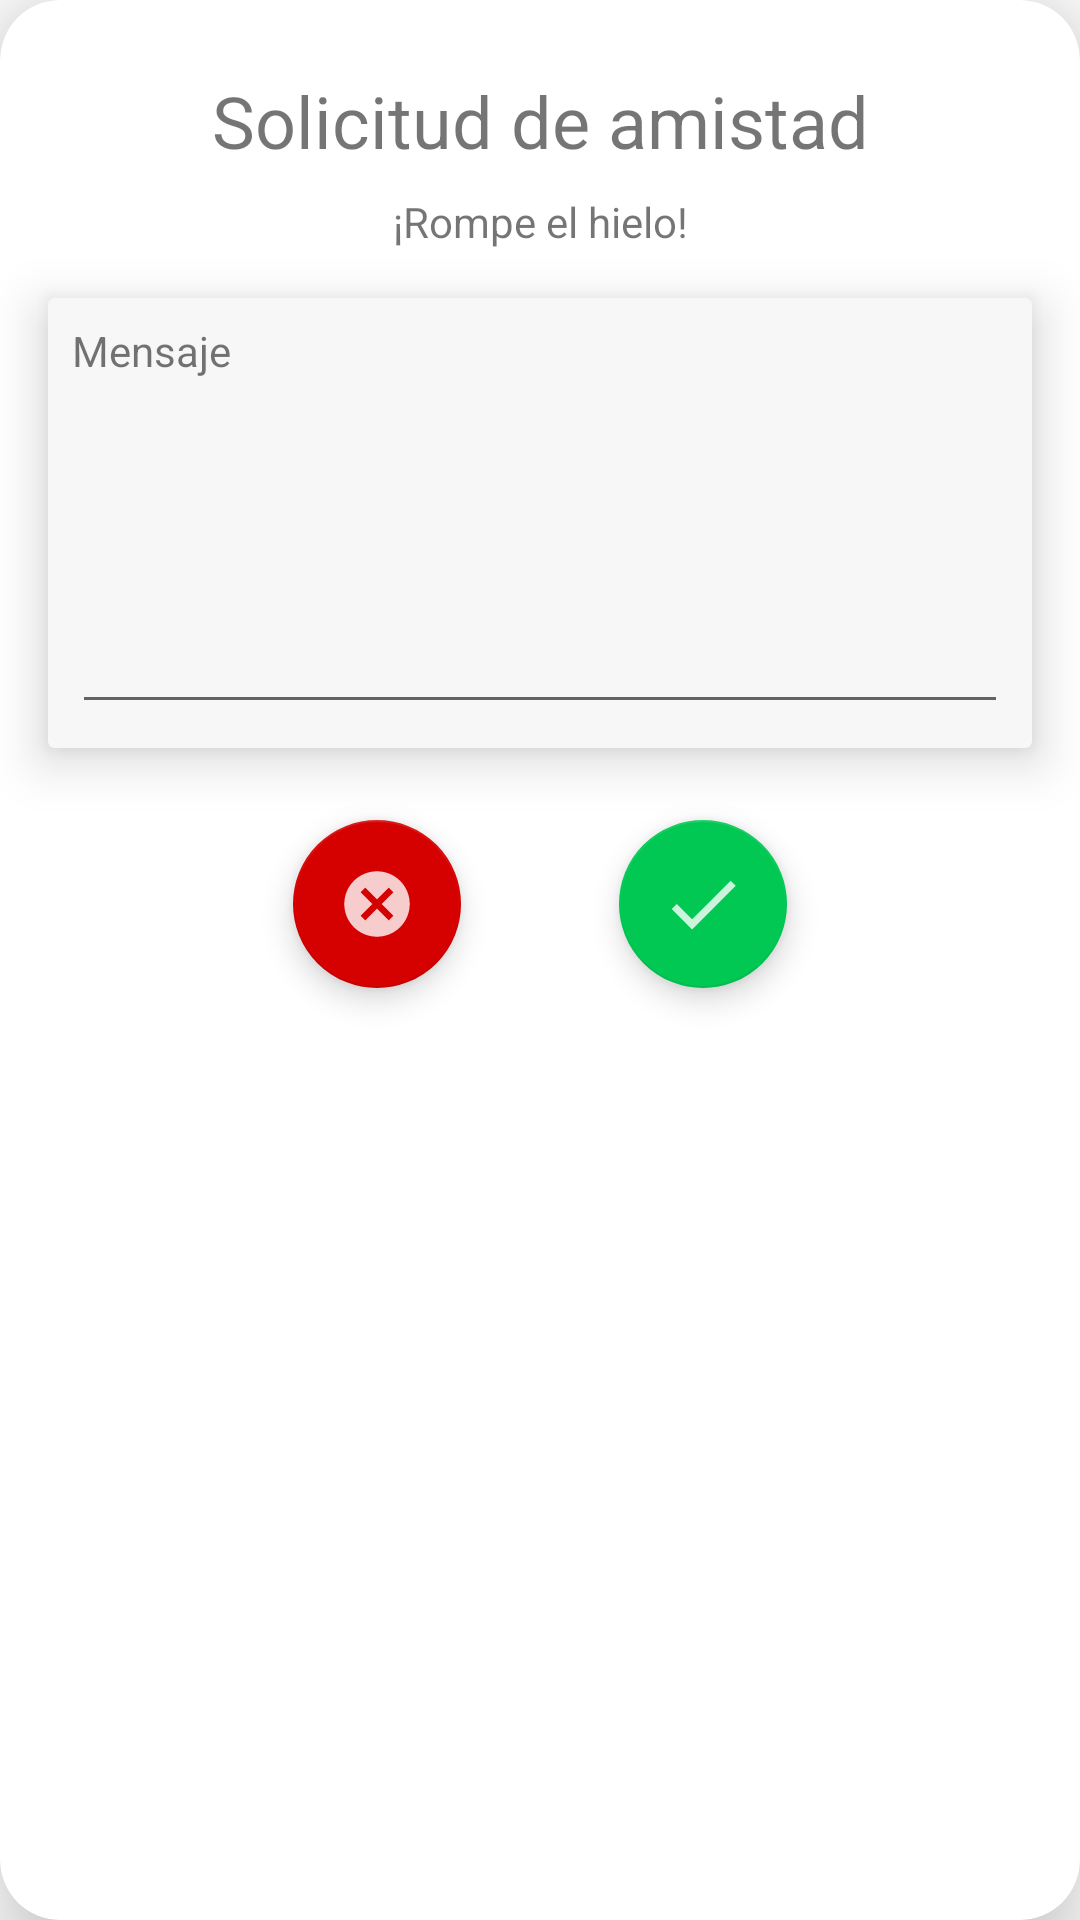

Android layout source for this screen:
<!-- AndroidManifest.xml: application theme Theme.TFG_FriendPoint -->
<!-- res/layout/dialog_friendship_request.xml -->
<?xml version="1.0" encoding="utf-8"?>
<androidx.cardview.widget.CardView android:layout_width="match_parent"
    android:layout_height="wrap_content"
    android:layout_marginStart="24dp"
    android:layout_marginTop="24dp"
    android:layout_marginEnd="24dp"
    android:layout_marginBottom="24dp"
    app:cardCornerRadius="20dp"
    app:cardElevation="20dp"
    app:layout_constraintBottom_toBottomOf="parent"
    app:layout_constraintEnd_toEndOf="parent"
    app:layout_constraintStart_toStartOf="parent"
    app:layout_constraintTop_toTopOf="parent"
    xmlns:app="http://schemas.android.com/apk/res-auto"
    xmlns:android="http://schemas.android.com/apk/res/android">

        <androidx.constraintlayout.widget.ConstraintLayout
            android:layout_width="match_parent"
            android:layout_height="wrap_content">

            <TextView
                android:id="@+id/textView3"
                android:layout_width="wrap_content"
                android:layout_height="wrap_content"
                android:layout_marginTop="24dp"
                android:text="Solicitud de amistad"
                android:textSize="24sp"
                app:layout_constraintEnd_toEndOf="parent"
                app:layout_constraintStart_toStartOf="parent"
                app:layout_constraintTop_toTopOf="parent" />

            <TextView
                android:id="@+id/textView5"
                android:layout_width="wrap_content"
                android:layout_height="wrap_content"
                android:layout_marginTop="8dp"
                android:text="¡Rompe el hielo!"
                app:layout_constraintEnd_toEndOf="@+id/textView3"
                app:layout_constraintStart_toStartOf="@+id/textView3"
                app:layout_constraintTop_toBottomOf="@+id/textView3" />

            <com.google.android.material.floatingactionbutton.FloatingActionButton
                android:id="@+id/request_fb_ok"
                android:layout_width="wrap_content"
                android:layout_height="wrap_content"
                android:layout_marginTop="24dp"
                android:layout_marginBottom="24dp"
                android:clickable="true"
                app:backgroundTint="@color/green_ok"
                app:layout_constraintBottom_toBottomOf="parent"
                app:layout_constraintEnd_toEndOf="@+id/cardView3"
                app:layout_constraintHorizontal_bias="0.7"
                app:layout_constraintStart_toStartOf="@+id/cardView3"
                app:layout_constraintTop_toBottomOf="@+id/cardView3"
                app:srcCompat="@drawable/ic_ok" />

            <com.google.android.material.floatingactionbutton.FloatingActionButton
                android:id="@+id/request_fb_cancel"
                android:layout_width="wrap_content"
                android:layout_height="wrap_content"
                android:clickable="true"
                app:backgroundTint="@color/red_cancel"
                app:layout_constraintBottom_toBottomOf="@+id/request_fb_ok"
                app:layout_constraintEnd_toEndOf="@+id/cardView3"
                app:layout_constraintHorizontal_bias="0.3"
                app:layout_constraintStart_toStartOf="@+id/cardView3"
                app:layout_constraintTop_toTopOf="@+id/request_fb_ok"
                app:srcCompat="@drawable/ic_cancel" />

            <androidx.cardview.widget.CardView
                android:id="@+id/cardView3"
                android:layout_width="0dp"
                android:layout_height="150dp"
                android:layout_marginStart="16dp"
                android:layout_marginTop="16dp"
                android:layout_marginEnd="16dp"
                app:cardBackgroundColor="#F8F7F7"
                app:cardElevation="10dp"
                app:layout_constraintEnd_toEndOf="parent"
                app:layout_constraintStart_toStartOf="parent"
                app:layout_constraintTop_toBottomOf="@+id/textView5">

                <LinearLayout
                    android:layout_width="match_parent"
                    android:layout_height="match_parent"
                    android:orientation="vertical">

                    <TextView
                        android:id="@+id/textView4"
                        android:layout_width="match_parent"
                        android:layout_height="wrap_content"
                        android:layout_marginStart="8dp"
                        android:layout_marginTop="8dp"
                        android:layout_marginEnd="8dp"
                        android:text="Mensaje" />

                    <EditText
                        android:id="@+id/request_et_message"
                        android:layout_width="match_parent"
                        android:layout_height="match_parent"
                        android:layout_marginStart="8dp"
                        android:layout_marginTop="8dp"
                        android:layout_marginEnd="8dp"
                        android:layout_marginBottom="8dp"
                        android:ems="10"
                        android:inputType="textPersonName" />
                </LinearLayout>
            </androidx.cardview.widget.CardView>
        </androidx.constraintlayout.widget.ConstraintLayout>
    </androidx.cardview.widget.CardView>
<!-- resources referenced by this layout -->
<resources>
  <color name="green_ok">#00C853</color>
  <color name="red_cancel">#D50000</color>
  <!-- drawable ic_cancel (drawable-anydpi) -->
  <vector xmlns:android="http://schemas.android.com/apk/res/android"
      android:width="24dp"
      android:height="24dp"
      android:viewportWidth="24"
      android:viewportHeight="24"
      android:tint="#FF0000"
      android:alpha="0.8">
    <group android:scaleX="1.0909091"
        android:scaleY="1.0909091"
        android:translateX="-1.0909091"
        android:translateY="-1.0909091">
      <path
          android:fillColor="@android:color/white"
          android:pathData="M12,2C6.47,2 2,6.47 2,12s4.47,10 10,10 10,-4.47 10,-10S17.53,2 12,2zM17,15.59L15.59,17 12,13.41 8.41,17 7,15.59 10.59,12 7,8.41 8.41,7 12,10.59 15.59,7 17,8.41 13.41,12 17,15.59z"/>
    </group>
  </vector>
  <!-- drawable ic_ok (drawable-anydpi) -->
  <vector xmlns:android="http://schemas.android.com/apk/res/android"
      android:width="24dp"
      android:height="24dp"
      android:viewportWidth="24"
      android:viewportHeight="24"
      android:tint="#000000"
      android:alpha="0.8">
    <group android:scaleX="1.2121212"
        android:scaleY="1.2121212"
        android:translateX="-2.5454545"
        android:translateY="-2.5454545">
      <path
          android:fillColor="@android:color/white"
          android:pathData="M9,16.2L4.8,12l-1.4,1.4L9,19 21,7l-1.4,-1.4L9,16.2z"/>
    </group>
  </vector>
  <style name="Theme.TFG_FriendPoint" parent="Theme.MaterialComponents.DayNight.NoActionBar">
          
          <item name="colorPrimary">@color/black_menu</item>
          <item name="colorPrimaryVariant">@color/purple_700</item>
          <item name="colorOnPrimary">@color/white</item>
          
          <item name="colorSecondary">@color/teal_200</item>
          <item name="colorSecondaryVariant">@color/teal_700</item>
          <item name="colorOnSecondary">@color/white</item>
          
          <item name="android:statusBarColor" tools:targetApi="l">?attr/colorPrimaryVariant</item>
          
      </style>
  <color name="black_menu">#FF111112</color>
  <color name="purple_700">#FF3700B3</color>
  <color name="white">#FFFFFFFF</color>
  <color name="teal_200">#FF03DAC5</color>
  <color name="teal_700">#FF018786</color>
</resources>
